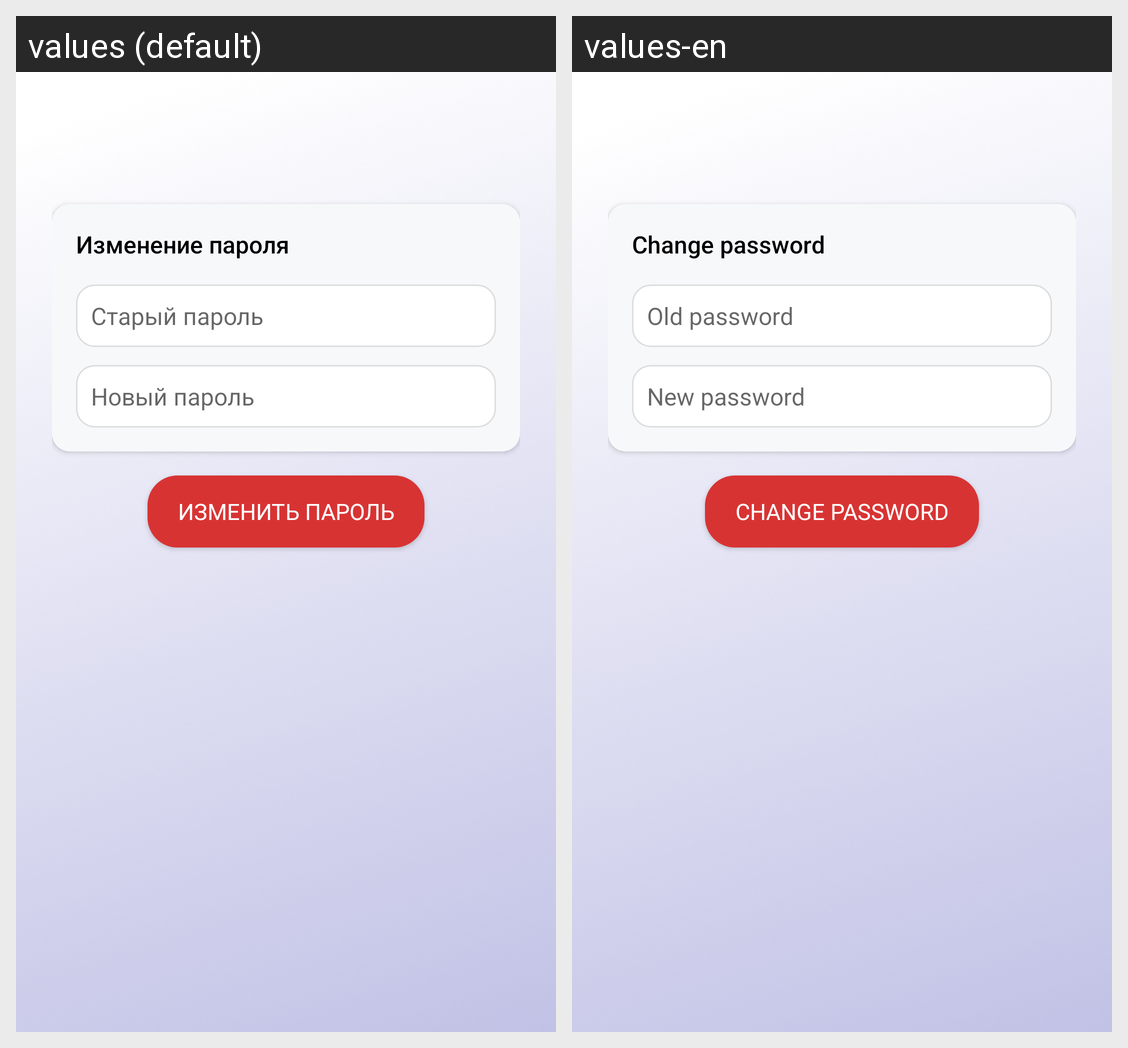

This grid shows one Android layout under two languages. Give, for every string resource on the screen, its name, the default text and each shown locale's text.
Android screen res/layout/activity_change_password.xml rendered under 2 locales, left to right: values (default), values-en. Device: Nexus 5 (rendered at 1080×1920; each locale shown at half size, 540×960, under a caption strip naming it); theme Theme.AppCompat.Light.
Strings drawn on this screen, with the default value and each locale's value (text and hints the layout hard-codes, and strings that could not be matched under every locale, appear in the picture but are not listed):

changepasswor
  values: Изменение пароля
  values-en: Change password

oldpassword
  values: Старый пароль
  values-en: Old password

newpassword
  values: Новый пароль
  values-en: New password

to_change_password
  values: Изменить пароль
  values-en: Change password
